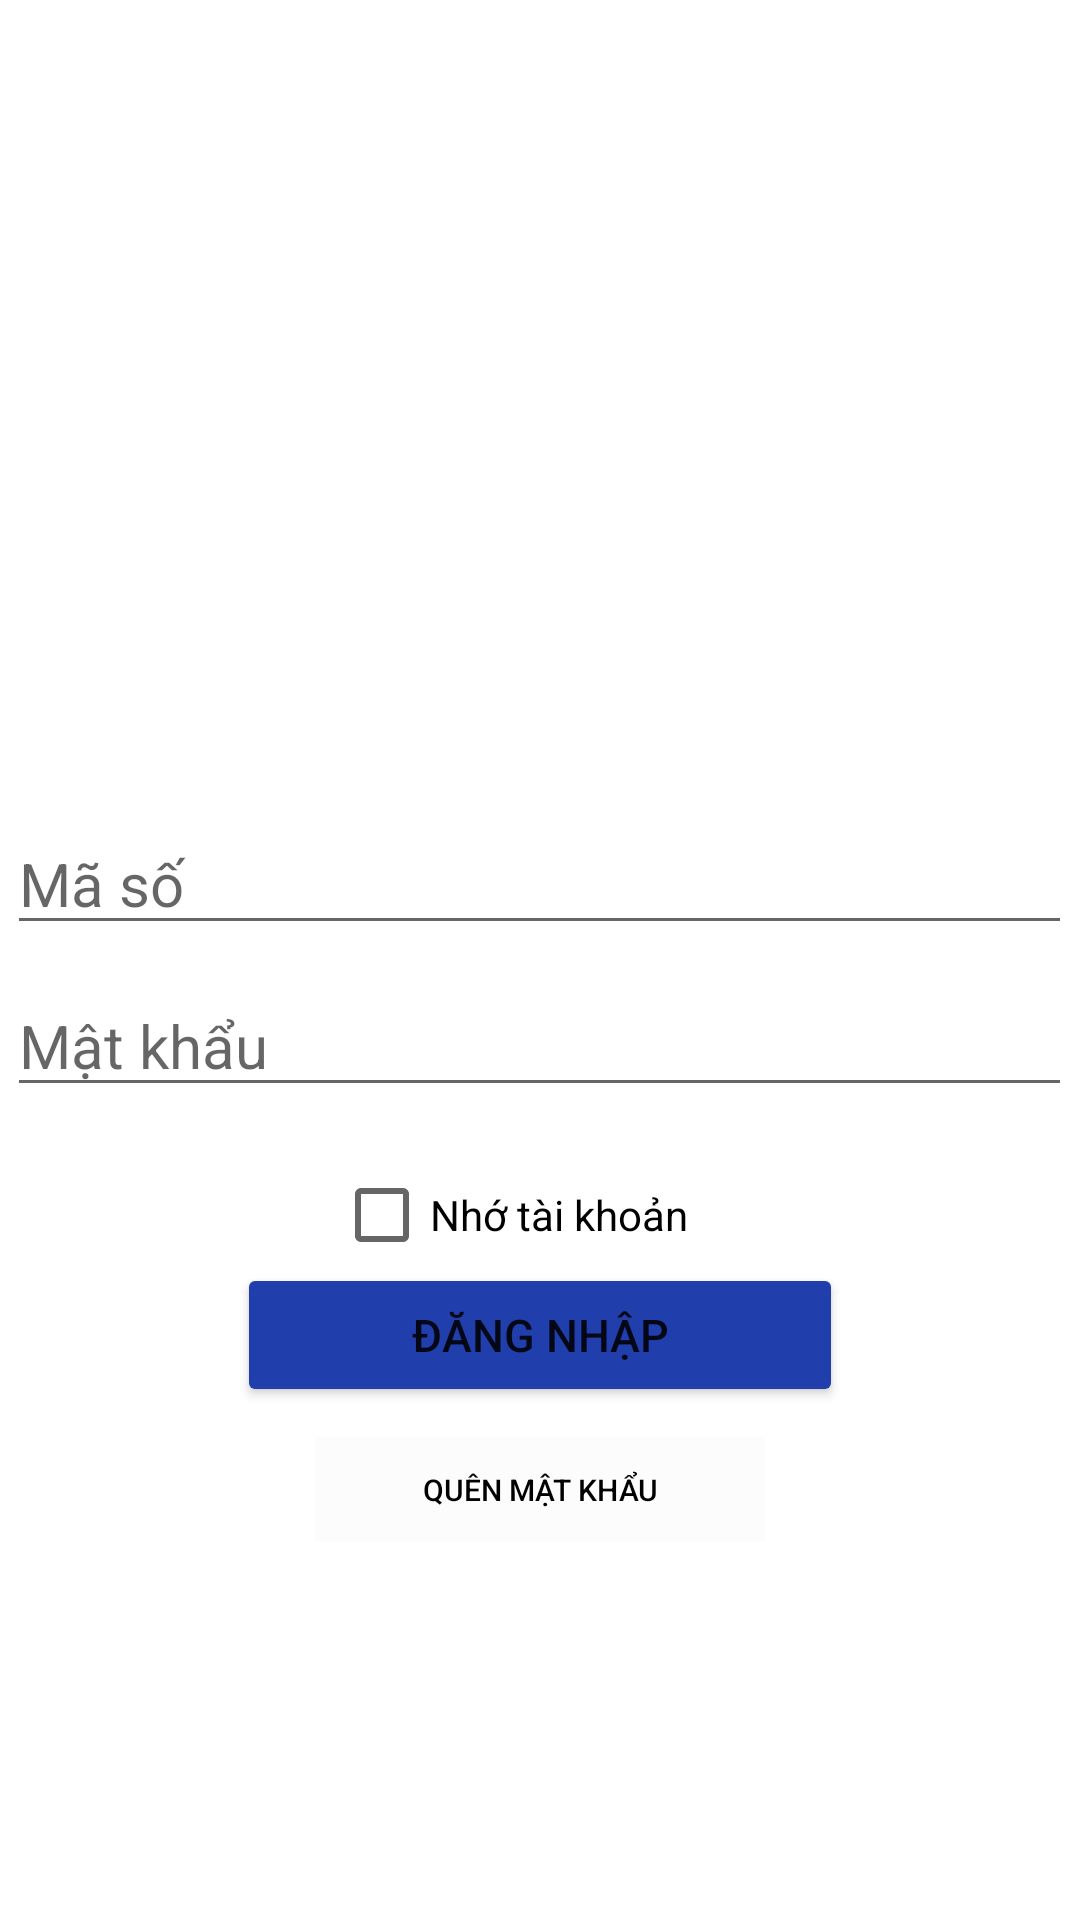

Write the Android layout XML for this screen, with the resource values it uses.
<!-- AndroidManifest.xml: application theme Theme.CTUETApp -->
<!-- res/layout/activity_main.xml -->
<?xml version="1.0" encoding="utf-8"?>
<RelativeLayout xmlns:android="http://schemas.android.com/apk/res/android"
    xmlns:app="http://schemas.android.com/apk/res-auto"
    xmlns:tools="http://schemas.android.com/tools"
    android:layout_width="match_parent"
    android:layout_height="match_parent"
    tools:context=".MainActivity">

    <LinearLayout
        android:layout_width="match_parent"
        android:layout_height="wrap_content"
        android:layout_centerInParent="true"
        android:gravity="center"
        android:orientation="vertical">

        <ImageView
            android:layout_width="120dp"
            android:layout_height="120dp"
            android:layout_marginBottom="25dp"
            android:src="@drawable/logo" />

        <EditText
            android:id="@+id/main_texbox_tendangnhap"
            android:layout_width="wrap_content"
            android:layout_height="wrap_content"
            android:layout_marginBottom="10dp"
            android:ems="15"
            android:hint="Mã số "
            android:textSize="20dp" />

        <EditText
            android:id="@+id/main_texbox_matkhau"
            android:layout_width="wrap_content"
            android:layout_height="wrap_content"
            android:layout_marginBottom="20dp"
            android:ems="15"
            android:hint="Mật khẩu"
            android:inputType="textPassword"
            android:textSize="20dp" />

        <CheckBox
            android:id="@+id/main_checkbox_ghinhotaikhoan"
            android:layout_width="137dp"
            android:layout_height="32dp"
            android:text="Nhớ tài khoản" />

        <Button
            android:id="@+id/main_button_dangnhap"
            android:layout_width="202dp"
            android:layout_height="wrap_content"
            android:layout_marginBottom="10dp"
            android:backgroundTint="@color/button"
            android:text="Đăng nhập"
            android:textSize="15dp" />

        <Button
            android:id="@+id/main_button_quenmk"
            android:layout_width="150dp"
            android:layout_height="35dp"
            android:background="@color/cardview_shadow_end_color"
            android:text="Quên mật khẩu"
            android:textColor="#000"
            android:textSize="10dp" />



    </LinearLayout>
</RelativeLayout>
<!-- resources referenced by this layout -->
<resources>
  <color name="button">#213FAC</color>
  <style name="Theme.CTUETApp" parent="Theme.MaterialComponents.DayNight.DarkActionBar">
          
          <item name="colorPrimary">@color/purple_500</item>
          <item name="colorPrimaryVariant">@color/purple_700</item>
          <item name="colorOnPrimary">@color/white</item>
          
          <item name="colorSecondary">@color/teal_200</item>
          <item name="colorSecondaryVariant">@color/teal_700</item>
          <item name="colorOnSecondary">@color/black</item>
          
          <item name="android:statusBarColor" tools:targetApi="l">?attr/colorPrimaryVariant</item>
          
      </style>
  <color name="purple_500">#213FAC</color>
  <color name="purple_700">#213FAC</color>
  <color name="white">#FFFFFFFF</color>
  <color name="teal_200">#213FAC</color>
  <color name="teal_700">#213FAC</color>
  <color name="black">#FF000000</color>
</resources>
